The GitHub repository bruce17022006/DL_MINI_PROJECT contains a labelled image folder "roi_images" with 2 categories: no seatbelt, seatbelt. Examples follow, each with its label.

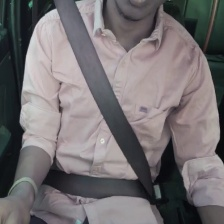
Label: seatbelt

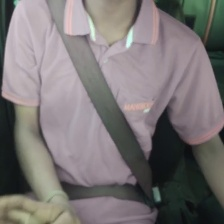
Label: seatbelt

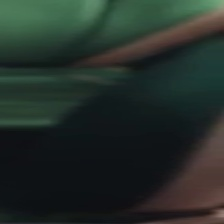
Label: no seatbelt

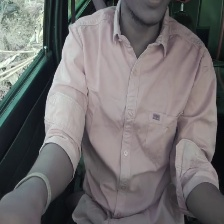
Label: no seatbelt

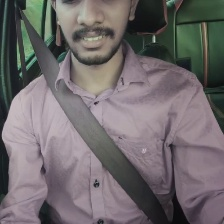
Label: seatbelt

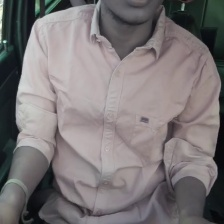
Label: no seatbelt
